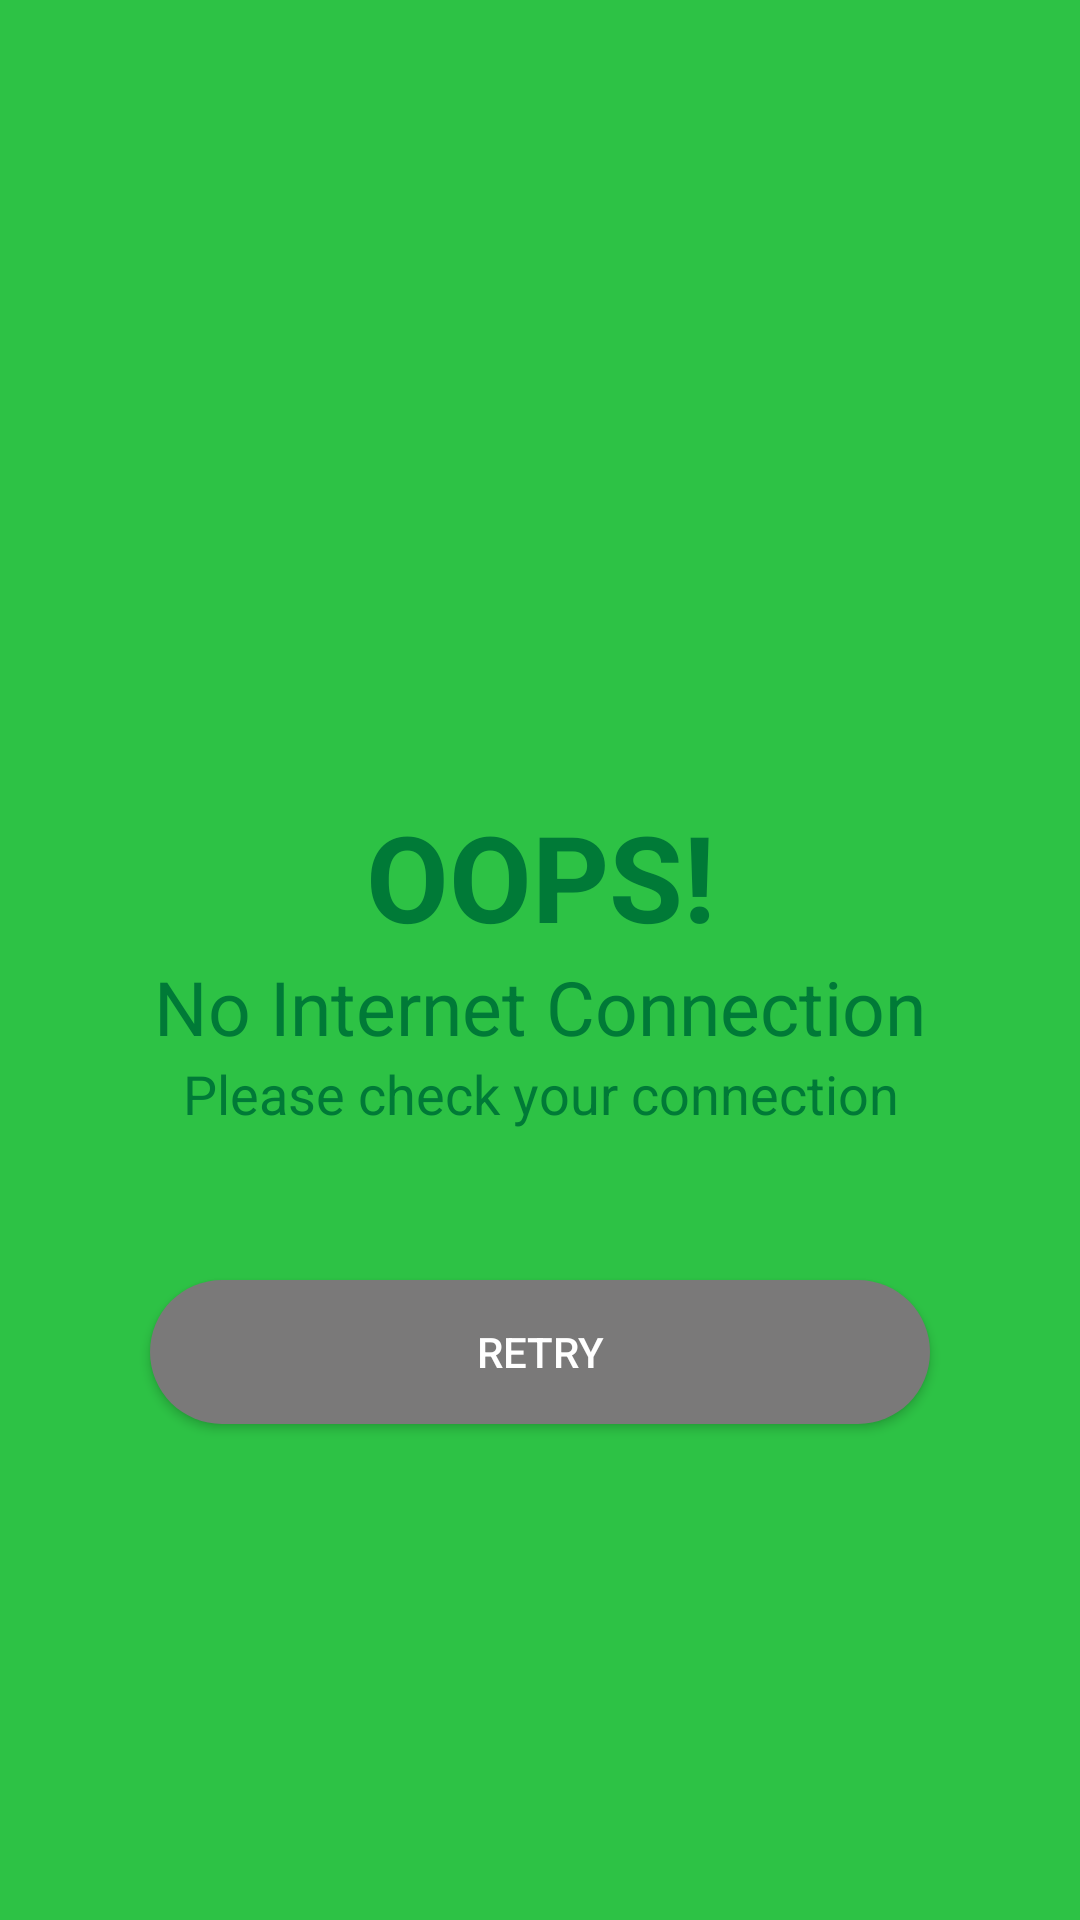

Android layout source for this screen:
<!-- AndroidManifest.xml: application theme Theme.FootballLivestream -->
<!-- res/layout/check_internet_dialogue.xml -->
<?xml version="1.0" encoding="utf-8"?>
<LinearLayout xmlns:android="http://schemas.android.com/apk/res/android"
    xmlns:app="http://schemas.android.com/apk/res-auto"
    android:layout_width="match_parent"
    android:layout_height="match_parent"
    android:background="@color/light_green"
    android:gravity="center"
    android:orientation="vertical">
    <ImageView
        android:layout_width="150dp"
        android:layout_height="150dp"
        android:src="@drawable/baseline_signal_wifi_off_24"
        android:layout_gravity="center"
        app:tint="#B35512" />
    <TextView
        android:layout_width="match_parent"
        android:layout_height="wrap_content"
        android:text="OOPS!"
        android:textStyle="bold"
        android:textSize="40sp"
        android:gravity="center"
        android:textColor="@color/dark_green" />
    <TextView
        android:layout_width="match_parent"
        android:layout_height="wrap_content"
        android:text="No Internet Connection"
        android:textSize="25sp"
        android:gravity="center"
        android:textColor="@color/dark_green" />
    <TextView
        android:layout_width="match_parent"
        android:layout_height="wrap_content"
        android:text="Please check your connection"
        android:textSize="18sp"
        android:gravity="center"
        android:textColor="@color/dark_green" />
    <androidx.appcompat.widget.AppCompatButton
        android:id="@+id/btnRetry"
        android:layout_width="match_parent"
        android:layout_height="wrap_content"
        android:layout_margin="50dp"
        android:text="Retry"
        android:background="@drawable/button_shape"
        android:textColor="@color/white"
        android:gravity="center"
        android:textAllCaps="true"/>
</LinearLayout>
<!-- resources referenced by this layout -->
<resources>
  <color name="dark_green">#007a37</color>
  <color name="light_green">#2dc245</color>
  <color name="white">#FFFFFFFF</color>
  <!-- drawable button_shape (drawable) -->
  <?xml version="1.0" encoding="utf-8"?>
  <selector xmlns:android="http://schemas.android.com/apk/res/android">
      <item>
          <shape android:shape="rectangle">
              <solid android:color="@color/gray" />
              <corners android:radius="50dp" />
          </shape>
      </item>
  </selector>
  <style name="Theme.FootballLivestream" parent="Theme.MaterialComponents.DayNight.NoActionBar">
          
          <item name="colorPrimary">@color/green</item>
          <item name="colorPrimaryVariant">@color/dark_green</item>
          <item name="colorOnPrimary">@color/white</item>
          
          <item name="colorSecondary">@color/light_green</item>
          <item name="colorSecondaryVariant">@color/dark_green</item>
          <item name="colorOnSecondary">@color/black</item>
          
          <item name="android:statusBarColor">?attr/colorPrimaryVariant</item>
          
          <item name="drawerItemBackground">@color/green</item>
          <item name="drawerItemColorChecked">@color/white</item>
          <item name="drawerItemColorNormal">@color/dark</item>
          <item name="navHeaderTitleColor">@color/white</item>
          <item name="navHeaderDescriptionColor">@color/dark_green</item>
          <item name="drawerBackground">@color/white</item>
  
      </style>
  <color name="gray">#7a7979</color>
  <color name="green">#00ae58</color>
  <color name="black">#131313</color>
  <color name="dark">#3b3b3b</color>
</resources>
